10-way image classification set "data" from GitHub (AaahAahAha/Projects); label vocabulary: fist, next gesture, none, one finger, palm, prev, swing gesture, three fingers, thumbs up, two fingers.

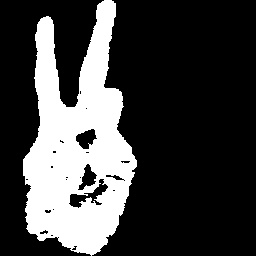
Label: two fingers

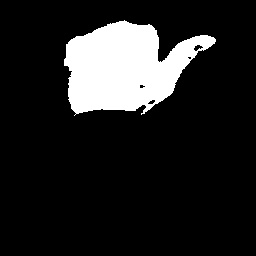
Label: next gesture

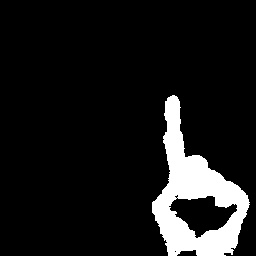
Label: one finger

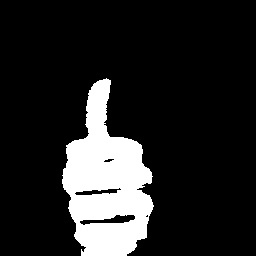
Label: thumbs up

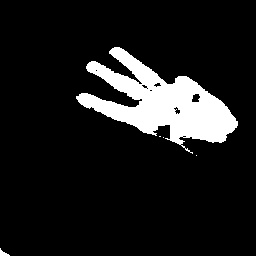
Label: three fingers

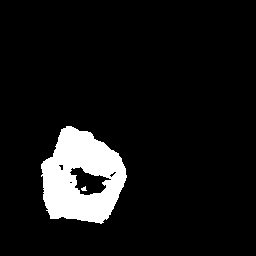
Label: fist
